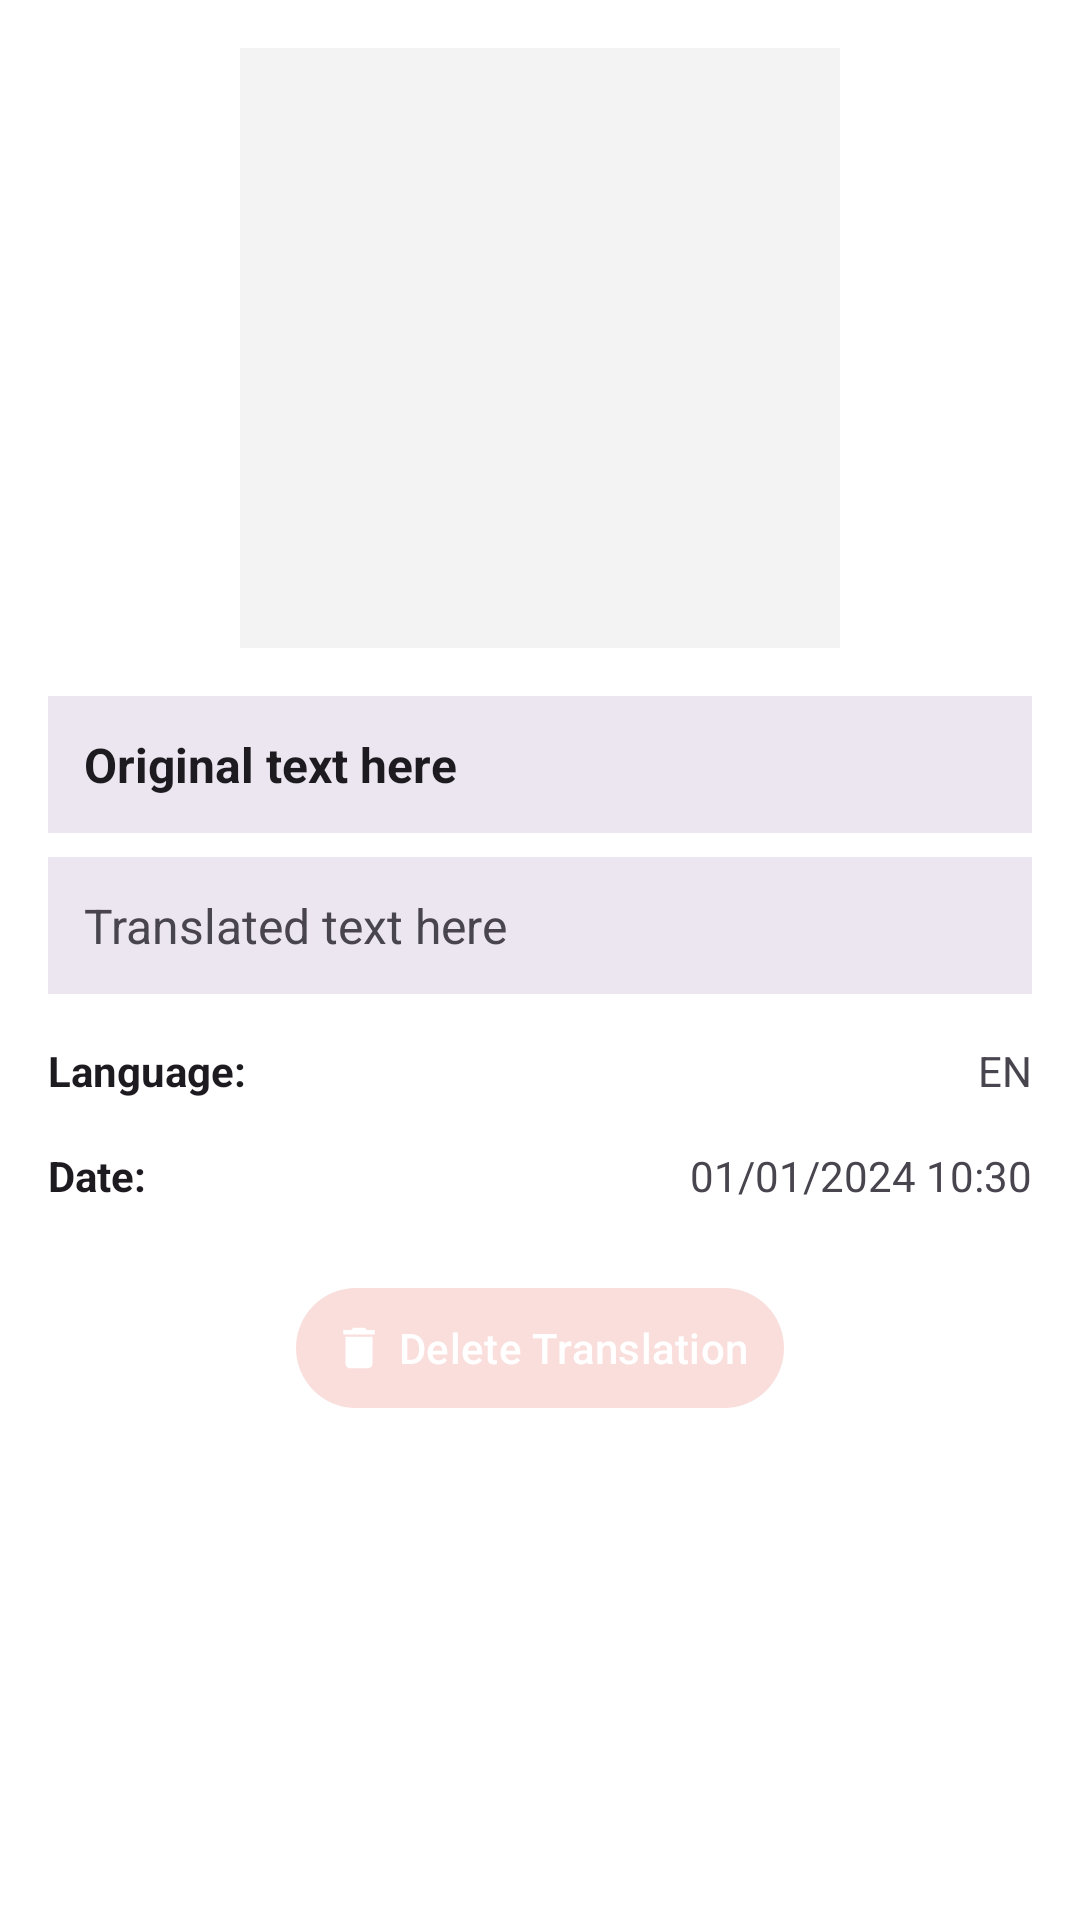

Android layout source for this screen:
<!-- AndroidManifest.xml: application theme Theme.DSSMV_ProjectDroid_1231562_1230985 -->
<!-- res/layout/dialog_image_history_details.xml -->
<?xml version="1.0" encoding="utf-8"?>
<ScrollView
    xmlns:android="http://schemas.android.com/apk/res/android"
    xmlns:app="http://schemas.android.com/apk/res-auto"
    xmlns:tools="http://schemas.android.com/tools"
    android:layout_width="match_parent"
    android:layout_height="match_parent"
    android:background="?attr/colorSurface"
    android:fillViewport="true">
    <LinearLayout
            android:layout_width="match_parent"
            android:layout_height="wrap_content"
            android:orientation="vertical"
            app:cardCornerRadius="18dp"
            app:cardElevation="3dp"
            app:strokeColor="?attr/colorOutlineVariant"
            app:strokeWidth="1dp"
            android:padding="16dp">

        <ImageView
                android:id="@+id/dialog_image_preview"
                android:layout_width="200dp"
                android:layout_height="200dp"
                android:layout_gravity="center_horizontal"
                android:layout_marginBottom="16dp"
                android:scaleType="centerCrop"
                android:background="@color/colorPrimaryLight" />

        <TextView
                android:id="@+id/dialog_image_text_original"
                android:layout_width="match_parent"
                android:layout_height="wrap_content"
                android:text="Original text here"
                android:textSize="16sp"
                android:textStyle="bold"
                android:textColor="?attr/colorOnSurface"
                android:padding="12dp"
                android:background="?attr/colorSurfaceContainerHigh"
                android:layout_marginBottom="8dp" />

        <TextView
                android:id="@+id/dialog_image_text_translated"
                android:layout_width="match_parent"
                android:layout_height="wrap_content"
                android:text="Translated text here"
                android:textSize="16sp"
                android:textColor="?attr/colorOnSurfaceVariant"
                android:padding="12dp"
                android:background="?attr/colorSurfaceContainerHigh"
                android:layout_marginBottom="16dp" />

        <LinearLayout
                android:layout_width="match_parent"
                android:layout_height="wrap_content"
                android:orientation="horizontal"
                android:layout_marginBottom="16dp">

            <TextView
                    android:layout_width="0dp"
                    android:layout_height="wrap_content"
                    android:layout_weight="1"
                    android:text="Language:"
                    android:textStyle="bold"
                    android:textColor="?attr/colorOnSurface" />

            <TextView
                    android:id="@+id/dialog_image_language"
                    android:layout_width="0dp"
                    android:layout_height="wrap_content"
                    android:layout_weight="1"
                    android:text="EN"
                    android:textColor="?attr/colorOnSurfaceVariant"
                    android:gravity="end" />

        </LinearLayout>

        <LinearLayout
                android:layout_width="match_parent"
                android:layout_height="wrap_content"
                android:orientation="horizontal"
                android:layout_marginBottom="24dp">

            <TextView
                    android:layout_width="0dp"
                    android:layout_height="wrap_content"
                    android:layout_weight="1"
                    android:text="Date:"
                    android:textStyle="bold"
                    android:textColor="?attr/colorOnSurface" />

            <TextView
                    android:id="@+id/dialog_image_timestamp"
                    android:layout_width="0dp"
                    android:layout_height="wrap_content"
                    android:layout_weight="1"
                    android:text="01/01/2024 10:30"
                    android:textColor="?attr/colorOnSurfaceVariant"
                    android:gravity="end" />

        </LinearLayout>

        <com.google.android.material.button.MaterialButton
                android:id="@+id/dialog_btn_delete_image"
                android:layout_width="wrap_content"
                android:layout_height="wrap_content"
                android:text="Delete Translation"
                android:textColor="?attr/colorOnError"
                app:icon="@drawable/ic_delete"
                app:iconTint="?attr/colorOnError"
                app:backgroundTint="?attr/colorErrorContainer"
                android:layout_gravity="center_horizontal"
                style="@style/Widget.Material3.Button.TextButton" />

    </LinearLayout>
</ScrollView>
<!-- resources referenced by this layout -->
<resources>
  <color name="colorPrimaryLight">#F3F3F3</color>
  <!-- drawable ic_delete (drawable) -->
  <?xml version="1.0" encoding="utf-8"?>
  <vector xmlns:android="http://schemas.android.com/apk/res/android"
          android:width="24dp"
          android:height="24dp"
          android:viewportWidth="24"
          android:viewportHeight="24"
          android:tint="?attr/colorError">
      <path
              android:fillColor="@android:color/white"
              android:pathData="M6,19c0,1.1 0.9,2 2,2h8c1.1,0 2,-0.9 2,-2V7H6v12zM19,4h-3.5l-1,-1h-5l-1,1H5v2h14V4z"/>
  </vector>
  <style name="Theme.DSSMV_ProjectDroid_1231562_1230985" parent="Theme.Material3.DayNight.NoActionBar">
          <item name="colorPrimary">@color/primary</item>
          <item name="colorOnPrimary">@color/onPrimary</item>
          <item name="colorSecondary">@color/secondary</item>
          <item name="colorOnSecondary">@color/onSecondary</item>
          <item name="android:colorBackground">@color/background</item>
          <item name="colorSurface">@color/surface</item>
          <item name="android:textColorPrimary">@color/textPrimary</item>
          <item name="android:textColorSecondary">@color/textSecondary</item>
          <item name="android:windowSplashScreenBackground">@color/primary</item>
          <item name="android:windowSplashScreenAnimatedIcon">@mipmap/ic_launcher_round</item>
      </style>
  <color name="primary">#006C67</color>
  <color name="onPrimary">#FFFFFF</color>
  <color name="secondary">#FFD166</color>
  <color name="onSecondary">#000000</color>
  <color name="background">#FAFAFA</color>
  <color name="surface">#FFFFFF</color>
  <color name="textPrimary">#212121</color>
  <color name="textSecondary">#757575</color>
</resources>
